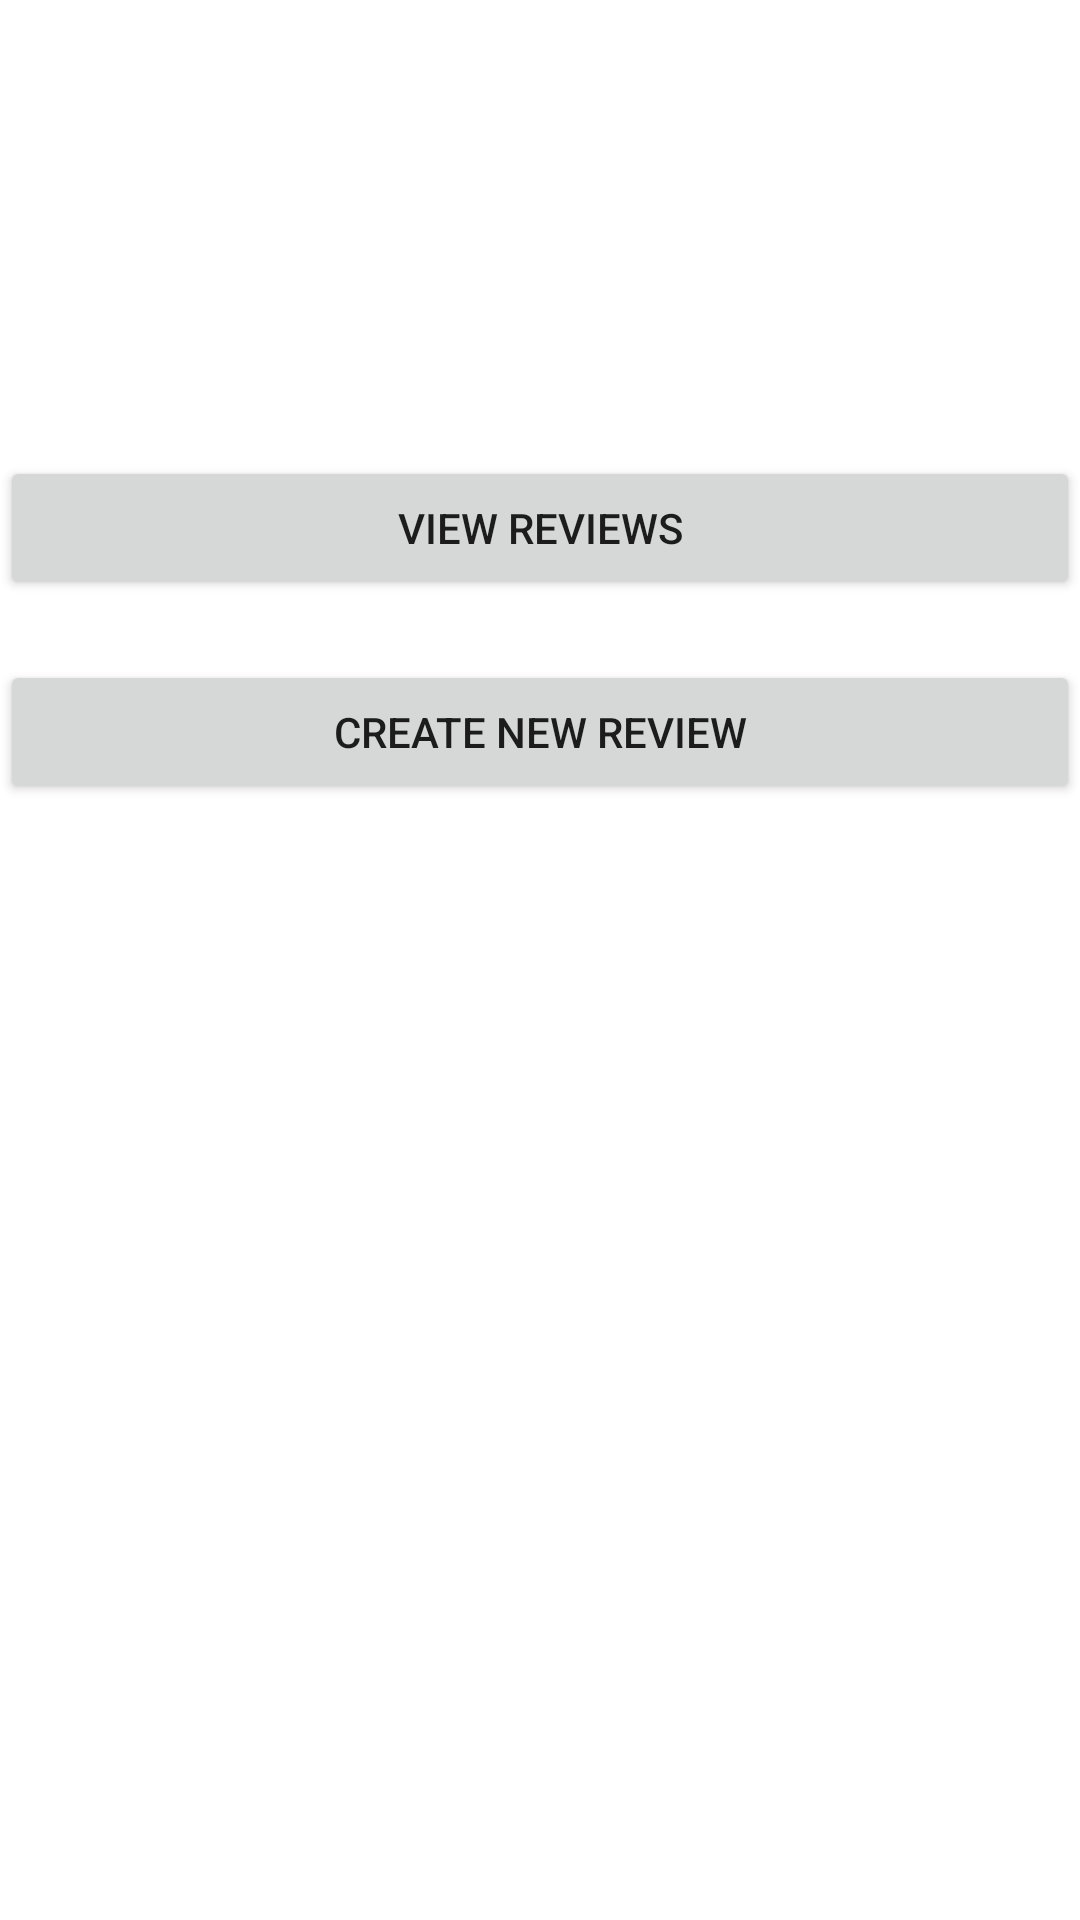

Android layout source for this screen:
<!-- AndroidManifest.xml: application theme Theme.BookRater -->
<!-- res/layout/activity_main.xml -->
<?xml version="1.0" encoding="utf-8"?>
<androidx.constraintlayout.widget.ConstraintLayout xmlns:android="http://schemas.android.com/apk/res/android"
    xmlns:app="http://schemas.android.com/apk/res-auto"
    xmlns:tools="http://schemas.android.com/tools"
    android:layout_width="match_parent"
    android:layout_height="match_parent"
    android:layout_margin="20dp"
    tools:context=".MainActivity">

    <Button
        android:id="@+id/button"
        android:layout_width="0dp"
        android:layout_height="wrap_content"
        android:layout_marginBottom="372dp"
        android:onClick="startNewReview"
        android:text="@string/create_new_review"
        android:theme="@style/Button.greyTint"
        app:layout_constraintBottom_toBottomOf="parent"
        app:layout_constraintEnd_toEndOf="parent"
        app:layout_constraintHorizontal_bias="0.497"
        app:layout_constraintStart_toStartOf="parent" />

    <Button
        android:id="@+id/buttonView"
        android:layout_width="0dp"
        android:layout_height="wrap_content"
        android:layout_marginBottom="20dp"
        android:onClick="viewReviews"
        android:text="View reviews"
        android:theme="@style/Button.greyTint"
        app:layout_constraintBottom_toTopOf="@+id/button"
        app:layout_constraintEnd_toEndOf="parent"
        app:layout_constraintStart_toStartOf="parent" />

</androidx.constraintlayout.widget.ConstraintLayout>
<!-- resources referenced by this layout -->
<resources>
  <string name="create_new_review">Create new review</string>
  <style name="Button.greyTint" parent="ThemeOverlay.AppCompat">
      <item name="colorPrimary">#999988</item>
  </style>
  <style name="Theme.BookRater" parent="Theme.MaterialComponents.DayNight.DarkActionBar">
          
          <item name="colorPrimary">@color/purple_500</item>
          <item name="colorPrimaryVariant">@color/purple_700</item>
          <item name="colorOnPrimary">@color/white</item>
          
          <item name="colorSecondary">@color/teal_200</item>
          <item name="colorSecondaryVariant">@color/teal_700</item>
          <item name="colorOnSecondary">@color/black</item>
          
          <item name="android:statusBarColor">?attr/colorPrimaryVariant</item>
          
      </style>
  <!-- not gathered from this repository: default colours our renderer supplied (Android Studio template values) -->
  <color name="purple_500">#FF6200EE</color>
  <color name="purple_700">#FF3700B3</color>
  <color name="teal_200">#FF03DAC5</color>
  <color name="teal_700">#FF018786</color>
  <color name="black">#FF000000</color>
  <color name="white">#FFFFFFFF</color>
</resources>
